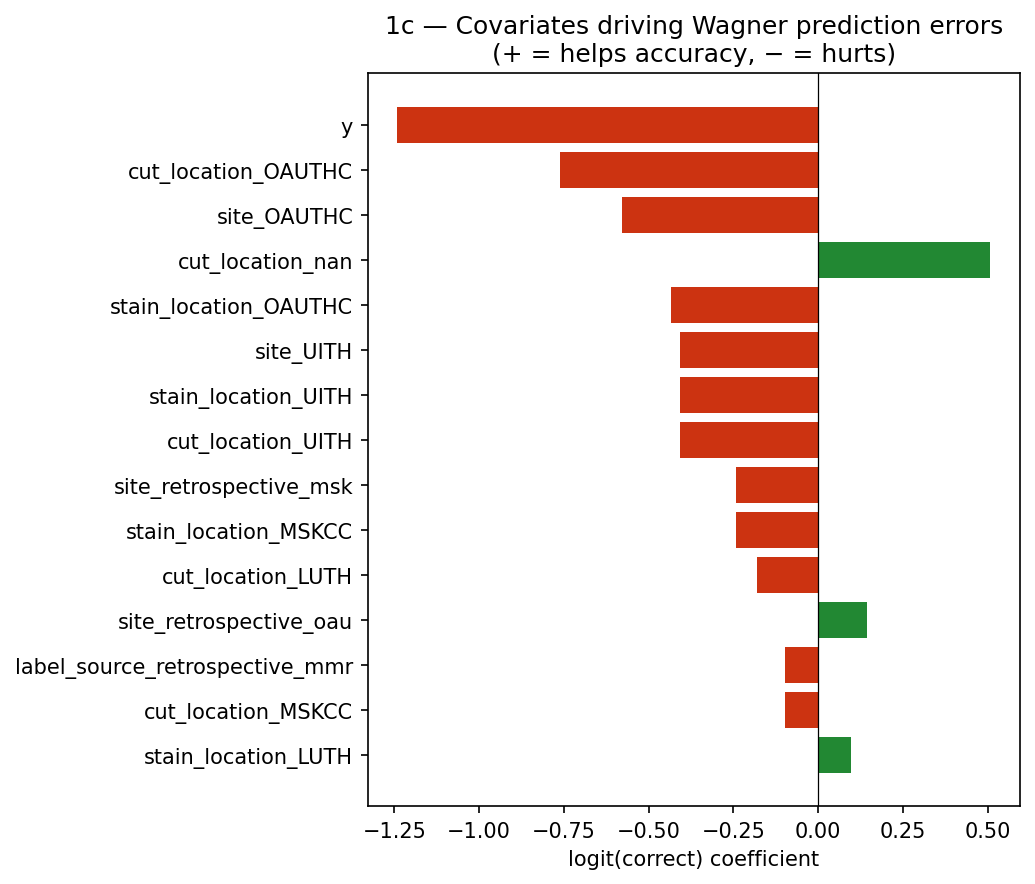

Data behind this chart, as committed beside it:
feature, coef
y, -1.241
cut_location_OAUTHC, -0.7607
site_OAUTHC, -0.578
cut_location_nan, 0.5077
stain_location_OAUTHC, -0.435
site_UITH, -0.4084
stain_location_UITH, -0.4084
cut_location_UITH, -0.4084
site_retrospective_msk, -0.2412
stain_location_MSKCC, -0.2412
cut_location_LUTH, -0.1809
site_retrospective_oau, 0.143
label_source_retrospective_mmr, -0.0982
cut_location_MSKCC, -0.0982
stain_location_LUTH, 0.09657
site_LUTH, 0.09657
log10_n_tiles, 0.0387
